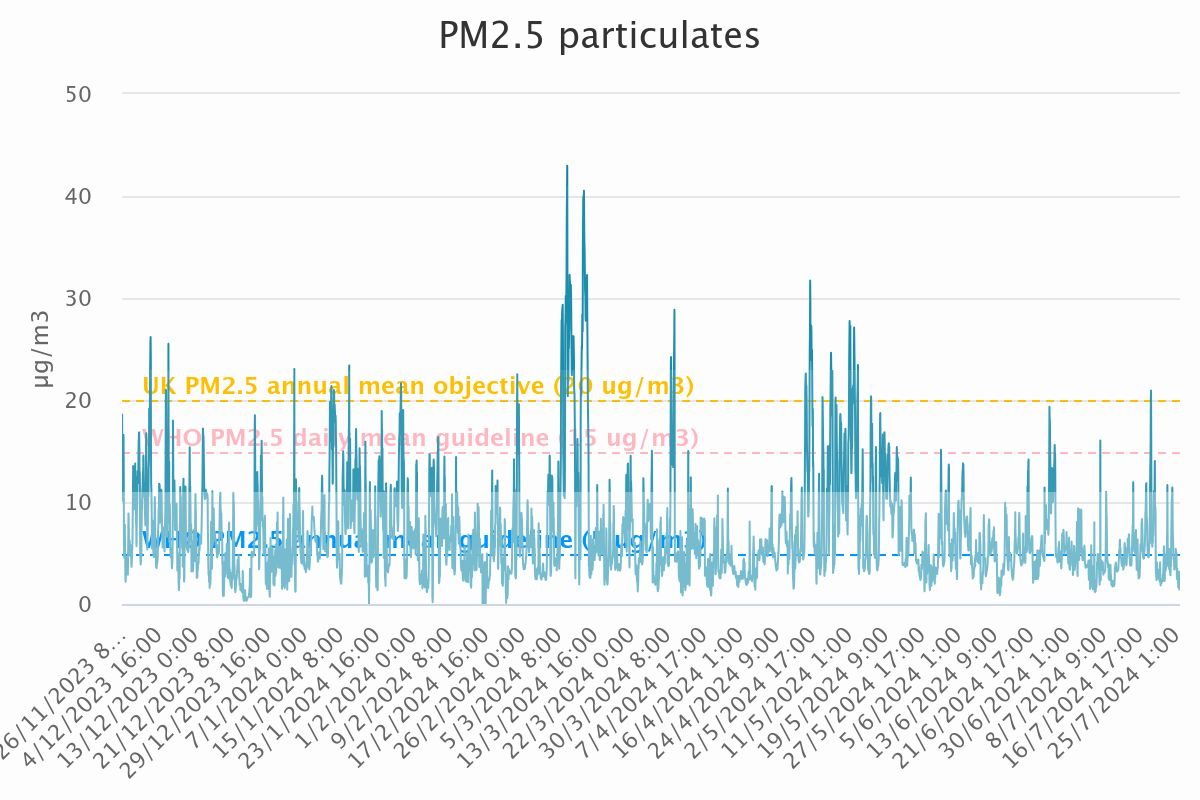

Values plotted in this chart, from the file beside it:
Category, PM<sub>2.5</sub> particulates
26/11/2023 8:00, 18.59
26/11/2023 9:00, 14.93
26/11/2023 10:00, 13.68
26/11/2023 11:00, 12.28
26/11/2023 12:00, 14.43
26/11/2023 13:00, 10.1
26/11/2023 14:00, 11.21
26/11/2023 15:00, 14.26
26/11/2023 16:00, 16.58
26/11/2023 17:00, 13.28
26/11/2023 18:00, 7.78
26/11/2023 19:00, 4.94
26/11/2023 20:00, 4.57
26/11/2023 21:00, 5.18
26/11/2023 22:00, 5.4
26/11/2023 23:00, 7.78
27/11/2023 0:00, 6.19
27/11/2023 1:00, 4.62
27/11/2023 2:00, 2.77
27/11/2023 3:00, 2.18
27/11/2023 4:00, 2.28
27/11/2023 5:00, 2.95
27/11/2023 6:00, 2.98
27/11/2023 7:00, 3.35
27/11/2023 8:00, 4
27/11/2023 9:00, 4.49
27/11/2023 10:00, 4.57
27/11/2023 11:00, 4.27
27/11/2023 12:00, 3.51
27/11/2023 13:00, 2.91
27/11/2023 14:00, 3.14
27/11/2023 15:00, 3.06
27/11/2023 16:00, 2.88
27/11/2023 17:00, 4.84
27/11/2023 18:00, 6.48
27/11/2023 19:00, 8.87
27/11/2023 20:00, 8.49
27/11/2023 21:00, 7.49
27/11/2023 22:00, 5.91
27/11/2023 23:00, 5.54
28/11/2023 0:00, 5.82
28/11/2023 1:00, 6.24
28/11/2023 2:00, 6.2
28/11/2023 3:00, 5.74
28/11/2023 4:00, 5.15
28/11/2023 5:00, 4.85
28/11/2023 6:00, 4.74
28/11/2023 7:00, 4.64
28/11/2023 8:00, 5.16
28/11/2023 9:00, 5.73
28/11/2023 10:00, 5.07
28/11/2023 11:00, 3.88
28/11/2023 12:00, 3.64
28/11/2023 13:00, 3.99
28/11/2023 14:00, 4.31
28/11/2023 15:00, 4.71
28/11/2023 16:00, 5.77
28/11/2023 17:00, 5.84
28/11/2023 18:00, 7.56
28/11/2023 19:00, 9.24
... 5,763 more rows
